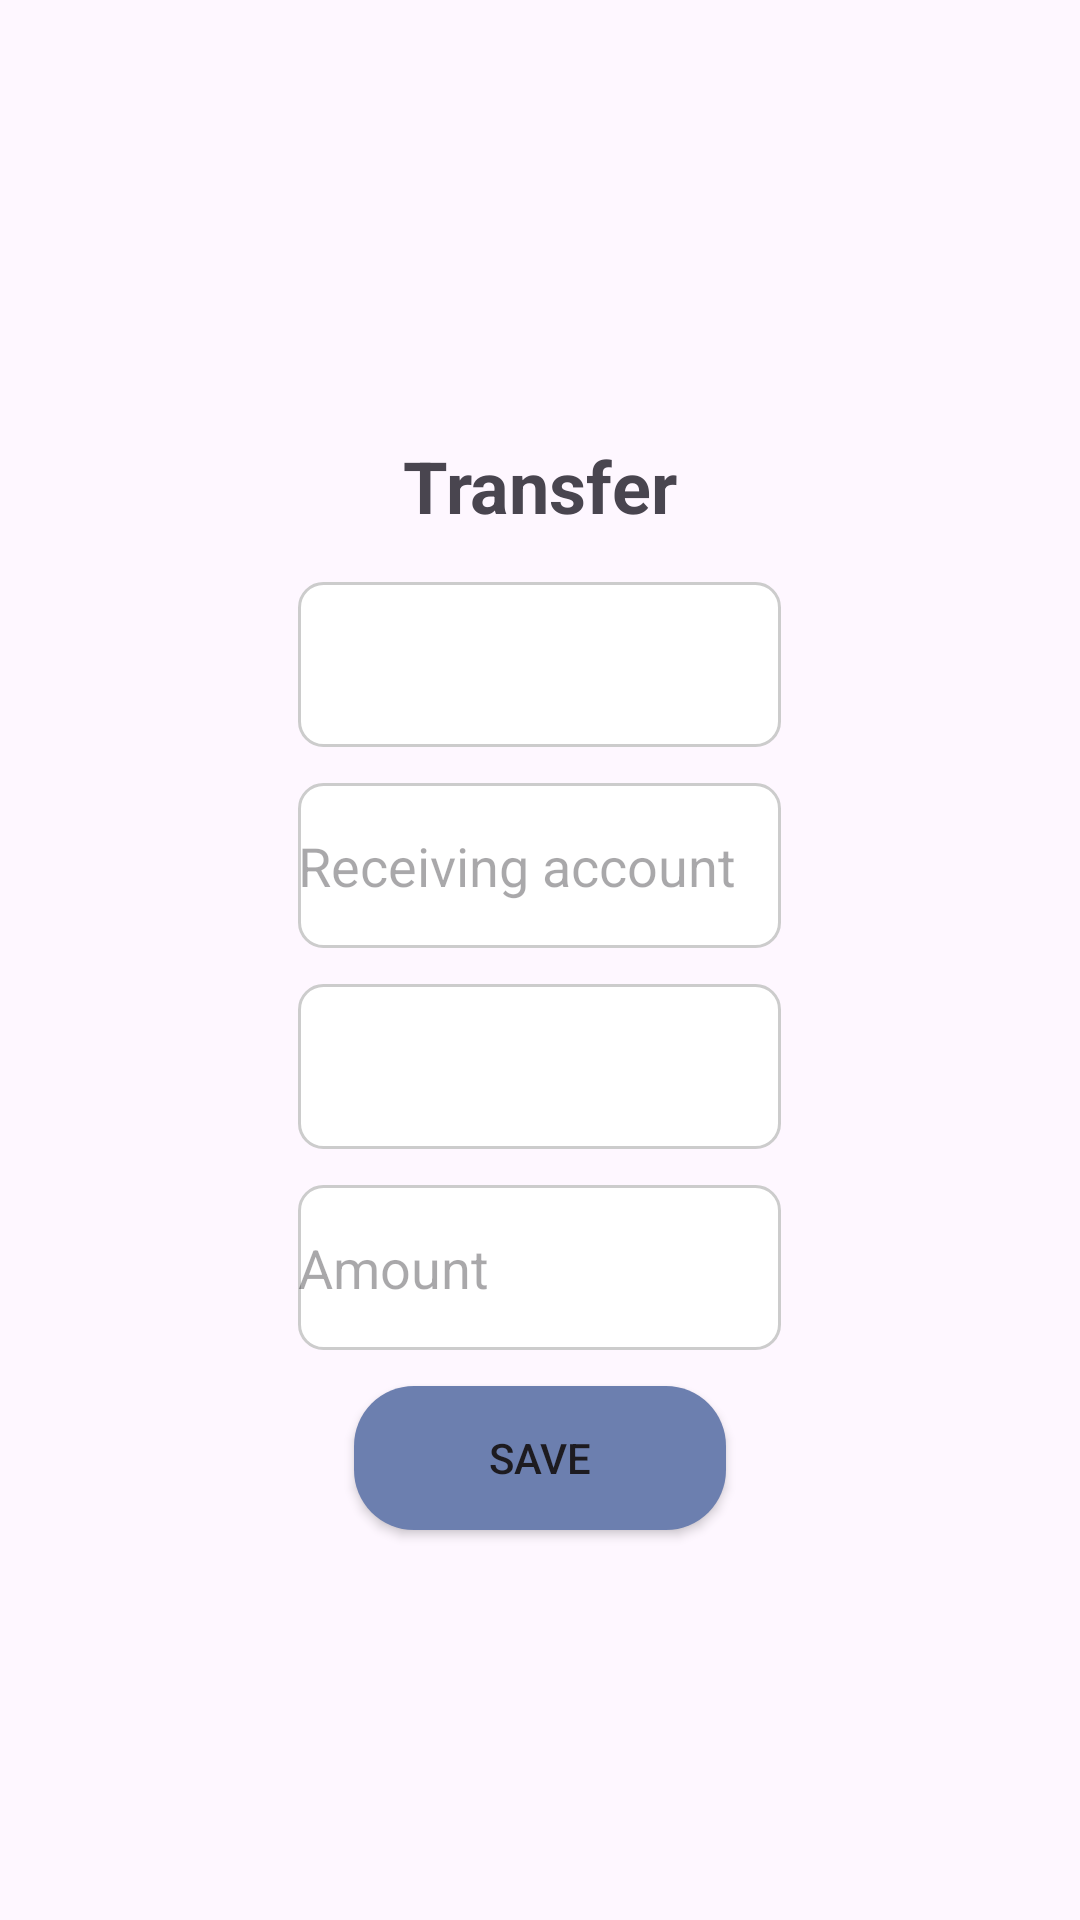

Android layout source for this screen:
<!-- AndroidManifest.xml: application theme Theme.FinanciApp -->
<!-- res/layout/activity_transfer.xml -->
<?xml version="1.0" encoding="utf-8"?>
<LinearLayout xmlns:android="http://schemas.android.com/apk/res/android"
    xmlns:tools="http://schemas.android.com/tools"
    android:id="@+id/main"
    android:layout_width="match_parent"
    android:layout_height="wrap_content"
    android:gravity="center_vertical|center_horizontal"
    android:orientation="vertical">

    
    <TextView
        android:layout_width="wrap_content"
        android:layout_height="wrap_content"
        android:padding="16dp"
        android:text="@string/transferir"
        android:textSize="24sp"
        android:textStyle="bold" />

    <Spinner
        android:id="@+id/cuentaTSP"
        android:layout_width="161dp"
        android:layout_height="55dp"
        android:background="@drawable/edit_text_bg"
        android:hint="@string/account"
        tools:ignore="MissingConstraints" />
    <Space
        android:layout_width="match_parent"
        android:layout_height="12dp" />
    <EditText
        android:id="@+id/reciverCuentaT"
        android:layout_width="161dp"
        android:layout_height="55dp"
        android:background="@drawable/edit_text_bg"
        android:hint="@string/cuenta_que_recibe"
        tools:ignore="MissingConstraints"
        android:autofillHints=""
        android:inputType="text" />
    <Space
        android:layout_width="match_parent"
        android:layout_height="12dp" />
    <Spinner
        android:id="@+id/categoryTSP"
        android:layout_width="161dp"
        android:layout_height="55dp"
        android:background="@drawable/edit_text_bg"
        android:hint="@string/category"
        tools:ignore="MissingConstraints" />
    <Space
        android:layout_width="match_parent"
        android:layout_height="12dp" />
    <EditText
        android:id="@+id/amountDET"
        android:layout_width="161dp"
        android:layout_height="55dp"
        android:background="@drawable/edit_text_bg"
        android:hint="@string/monto1"
        android:minHeight="48dp"
        tools:ignore="MissingConstraints"
        android:autofillHints=""
        android:inputType="number" />
    <Space
        android:layout_width="match_parent"
        android:layout_height="12dp" />
    <Button
        android:id="@+id/sendTransferBT"
        android:layout_width="124dp"
        android:layout_height="wrap_content"
        android:background="@drawable/rounded_button"
        android:text="@string/depositar" />

</LinearLayout>
<!-- resources referenced by this layout -->
<resources>
  <!-- drawable edit_text_bg (drawable) -->
  <shape xmlns:android="http://schemas.android.com/apk/res/android"
      android:shape="rectangle">
      <solid android:color="#FFFFFF" /> 
      <corners android:radius="8dp" /> 
      <stroke
          android:width="1dp"
          android:color="#CCCCCC" /> 
  </shape>
  <!-- drawable rounded_button (drawable) -->
  <?xml version="1.0" encoding="utf-8"?>
  <selector xmlns:android="http://schemas.android.com/apk/res/android">
      <item android:state_pressed="true">
          <shape android:shape="rectangle">
              <corners android:radius="20dp" /> 
              <solid android:color="#6C7FAF" /> 
          </shape>
      </item>
      <item>
          <shape android:shape="rectangle">
              <corners android:radius="20dp" /> 
              <solid android:color="#6C7FAF" /> 
          </shape>
      </item>
  </selector>
  <string name="account">Account</string>
  <string name="category">category</string>
  <string name="cuenta_que_recibe">Receiving account</string>
  <string name="depositar">Save</string>
  <string name="monto1">Amount</string>
  <string name="transferir">Transfer</string>
  <style name="Theme.FinanciApp" parent="Base.Theme.FinanciApp" />
  <style name="Base.Theme.FinanciApp" parent="Theme.Material3.DayNight.NoActionBar">
          
          
      </style>
</resources>
